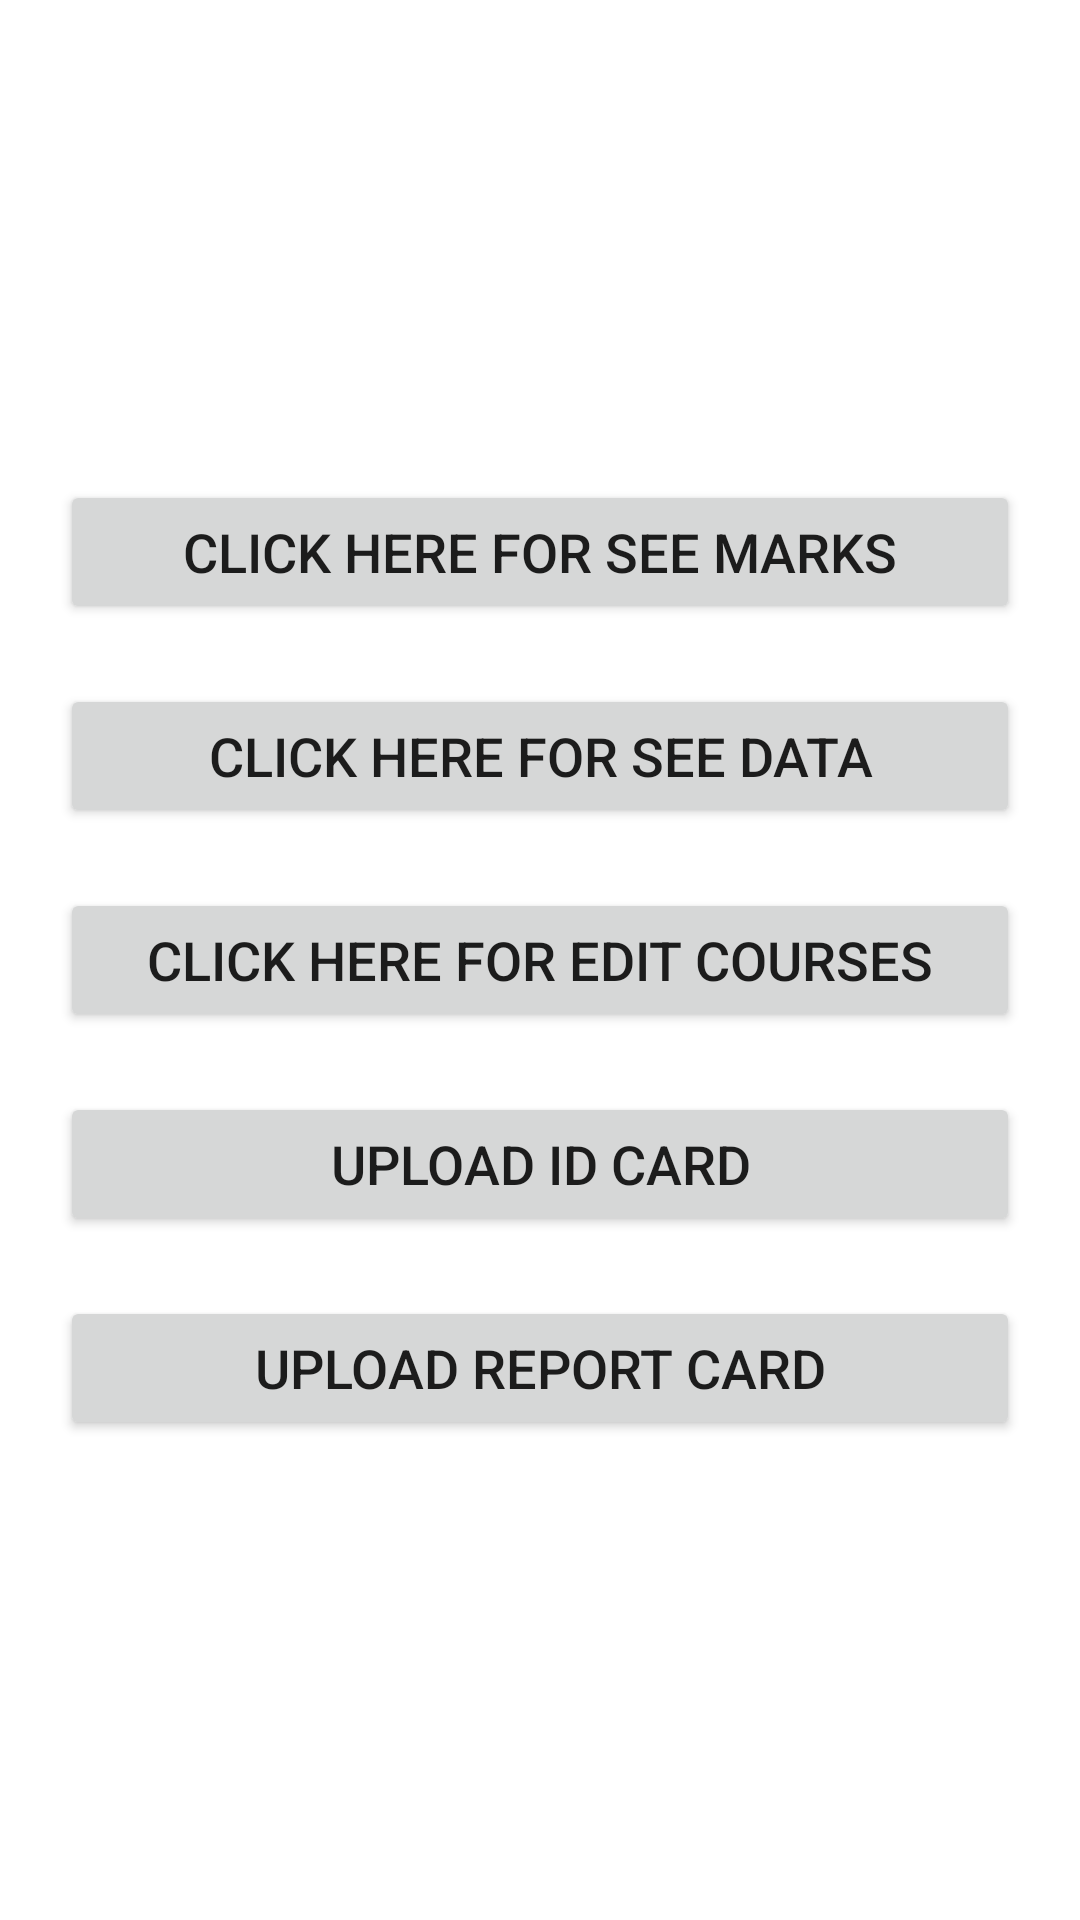

Write the Android layout XML for this screen, with the resource values it uses.
<!-- AndroidManifest.xml: application theme Theme.Spasbynituk -->
<!-- res/layout/activity_main5.xml -->
<?xml version="1.0" encoding="utf-8"?>
<LinearLayout xmlns:android="http://schemas.android.com/apk/res/android"
    xmlns:app="http://schemas.android.com/apk/res-auto"
    xmlns:tools="http://schemas.android.com/tools"
    android:layout_width="match_parent"
    android:layout_height="match_parent"
    android:background="@drawable/bgforsinglerow"
    android:gravity="center"
    android:orientation="vertical"
    tools:context=".MainActivity5">

    <Button
        android:id="@+id/button121"
        android:layout_width="match_parent"
        android:layout_height="wrap_content"
        android:layout_marginStart="20dp"
        android:layout_marginLeft="20dp"
        android:layout_marginTop="0dp"
        android:layout_marginEnd="20dp"
        android:layout_marginRight="20dp"
        android:layout_marginBottom="0dp"
        android:text="Click here for see marks"
        android:textSize="18sp"
        app:cornerRadius="100dp" />

    <Button
        android:id="@+id/button6"
        android:layout_width="match_parent"
        android:layout_height="wrap_content"
        android:layout_marginStart="20dp"
        android:layout_marginLeft="20dp"
        android:layout_marginTop="20dp"
        android:layout_marginEnd="20dp"
        android:layout_marginRight="20dp"
        android:layout_marginBottom="0dp"
        android:text="Click here for see data"
        android:textSize="18sp"
        app:cornerRadius="100dp" />

    <Button
        android:id="@+id/button9"
        android:layout_width="match_parent"
        android:layout_height="wrap_content"
        android:layout_marginStart="20dp"
        android:layout_marginLeft="20dp"
        android:layout_marginTop="20dp"
        android:layout_marginEnd="20dp"
        android:layout_marginRight="20dp"
        android:text="Click here for Edit Courses"
        android:textSize="18sp"
        app:cornerRadius="100dp" />

    <Button
        android:id="@+id/button10"
        android:layout_width="match_parent"
        android:layout_height="wrap_content"
        android:layout_margin="20dp"
        android:text="Upload id card"
        android:textSize="18sp"
        app:cornerRadius="100dp" />

    <Button
        android:id="@+id/button11"
        android:layout_width="match_parent"
        android:layout_height="wrap_content"
        android:layout_marginStart="20dp"
        android:layout_marginLeft="20dp"
        android:layout_marginEnd="20dp"
        android:layout_marginRight="20dp"
        android:text="Upload report card"
        android:textSize="18sp"
        app:cornerRadius="100dp" />


</LinearLayout>
<!-- resources referenced by this layout -->
<resources>
  <style name="Theme.Spasbynituk" parent="Theme.MaterialComponents.DayNight.DarkActionBar">
          
          <item name="colorPrimary">@color/colorPrimary</item>
          <item name="colorPrimaryVariant">@color/colorPrimaryDark</item>
          <item name="colorOnPrimary">@color/white</item>
          
          <item name="colorSecondary">@color/teal_200</item>
          <item name="colorSecondaryVariant">@color/teal_700</item>
          <item name="colorOnSecondary">@color/black</item>
          
          <item name="android:statusBarColor" tools:targetApi="l">?attr/colorPrimaryVariant</item>
          
      </style>
  <color name="colorPrimary">#0b6156</color>
  <color name="colorPrimaryDark">#095049</color>
  <color name="white">#FFFFFFFF</color>
  <color name="teal_200">#FF03DAC5</color>
  <color name="teal_700">#FF018786</color>
  <color name="black">#FF000000</color>
</resources>
